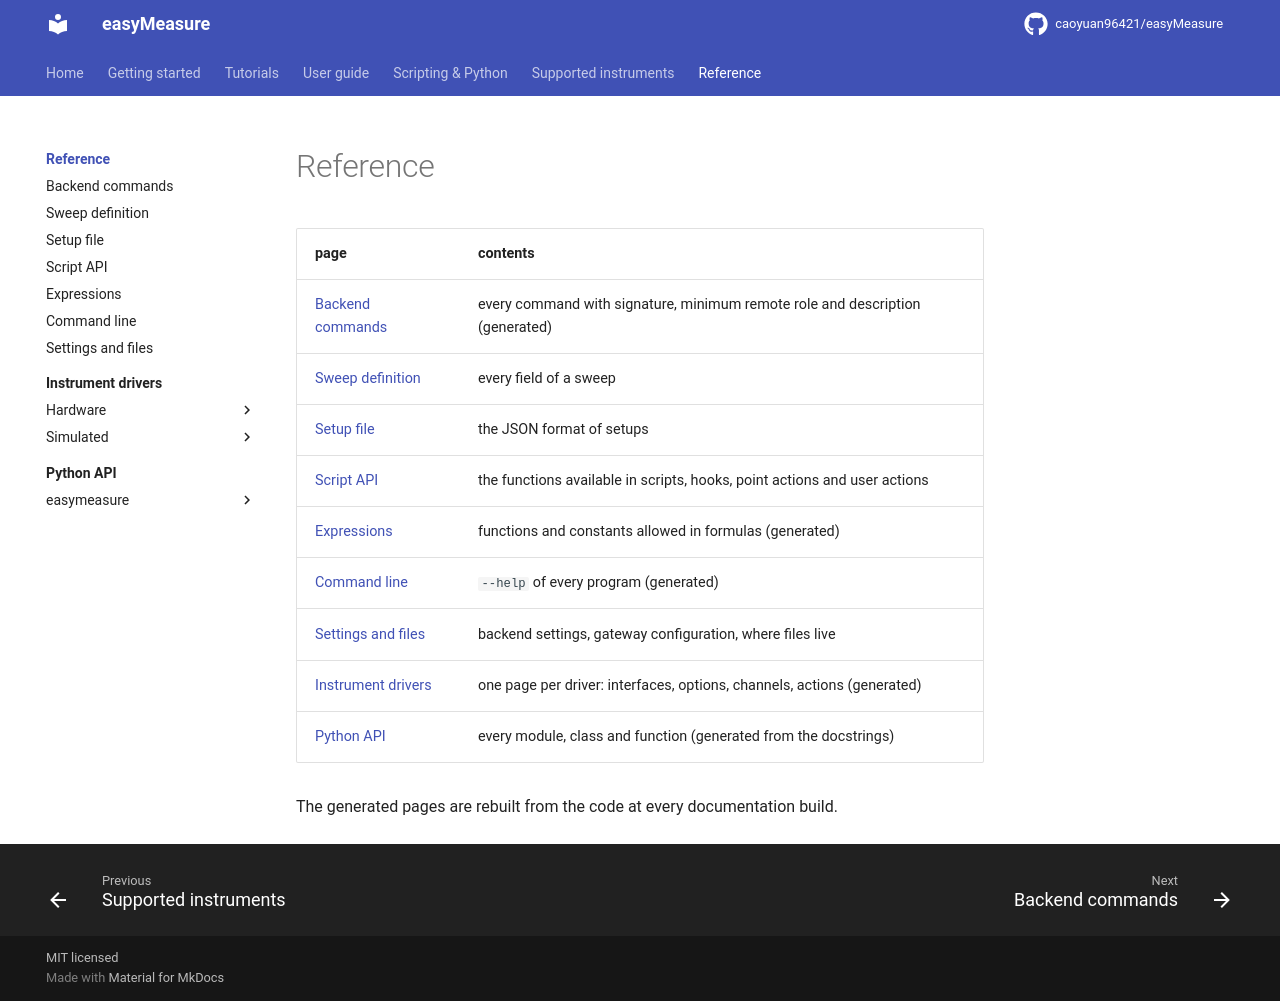

repository: caoyuan96421/easyMeasure · page: reference/index.html · generator: mkdocs

# Reference

| page | contents |
|---|---|
| [Backend commands](commands.md) | every command with signature, minimum remote role and description (generated) |
| [Sweep definition](sweep-format.md) | every field of a sweep |
| [Setup file](setup-format.md) | the JSON format of setups |
| [Script API](script-api.md) | the functions available in scripts, hooks, point actions and user actions |
| [Expressions](expressions.md) | functions and constants allowed in formulas (generated) |
| [Command line](cli.md) | `--help` of every program (generated) |
| [Settings and files](settings.md) | backend settings, gateway configuration, where files live |
| [Instrument drivers](drivers/index.md) | one page per driver: interfaces, options, channels, actions (generated) |
| [Python API](api/index.md) | every module, class and function (generated from the docstrings) |

The generated pages are rebuilt from the code at every documentation build.
